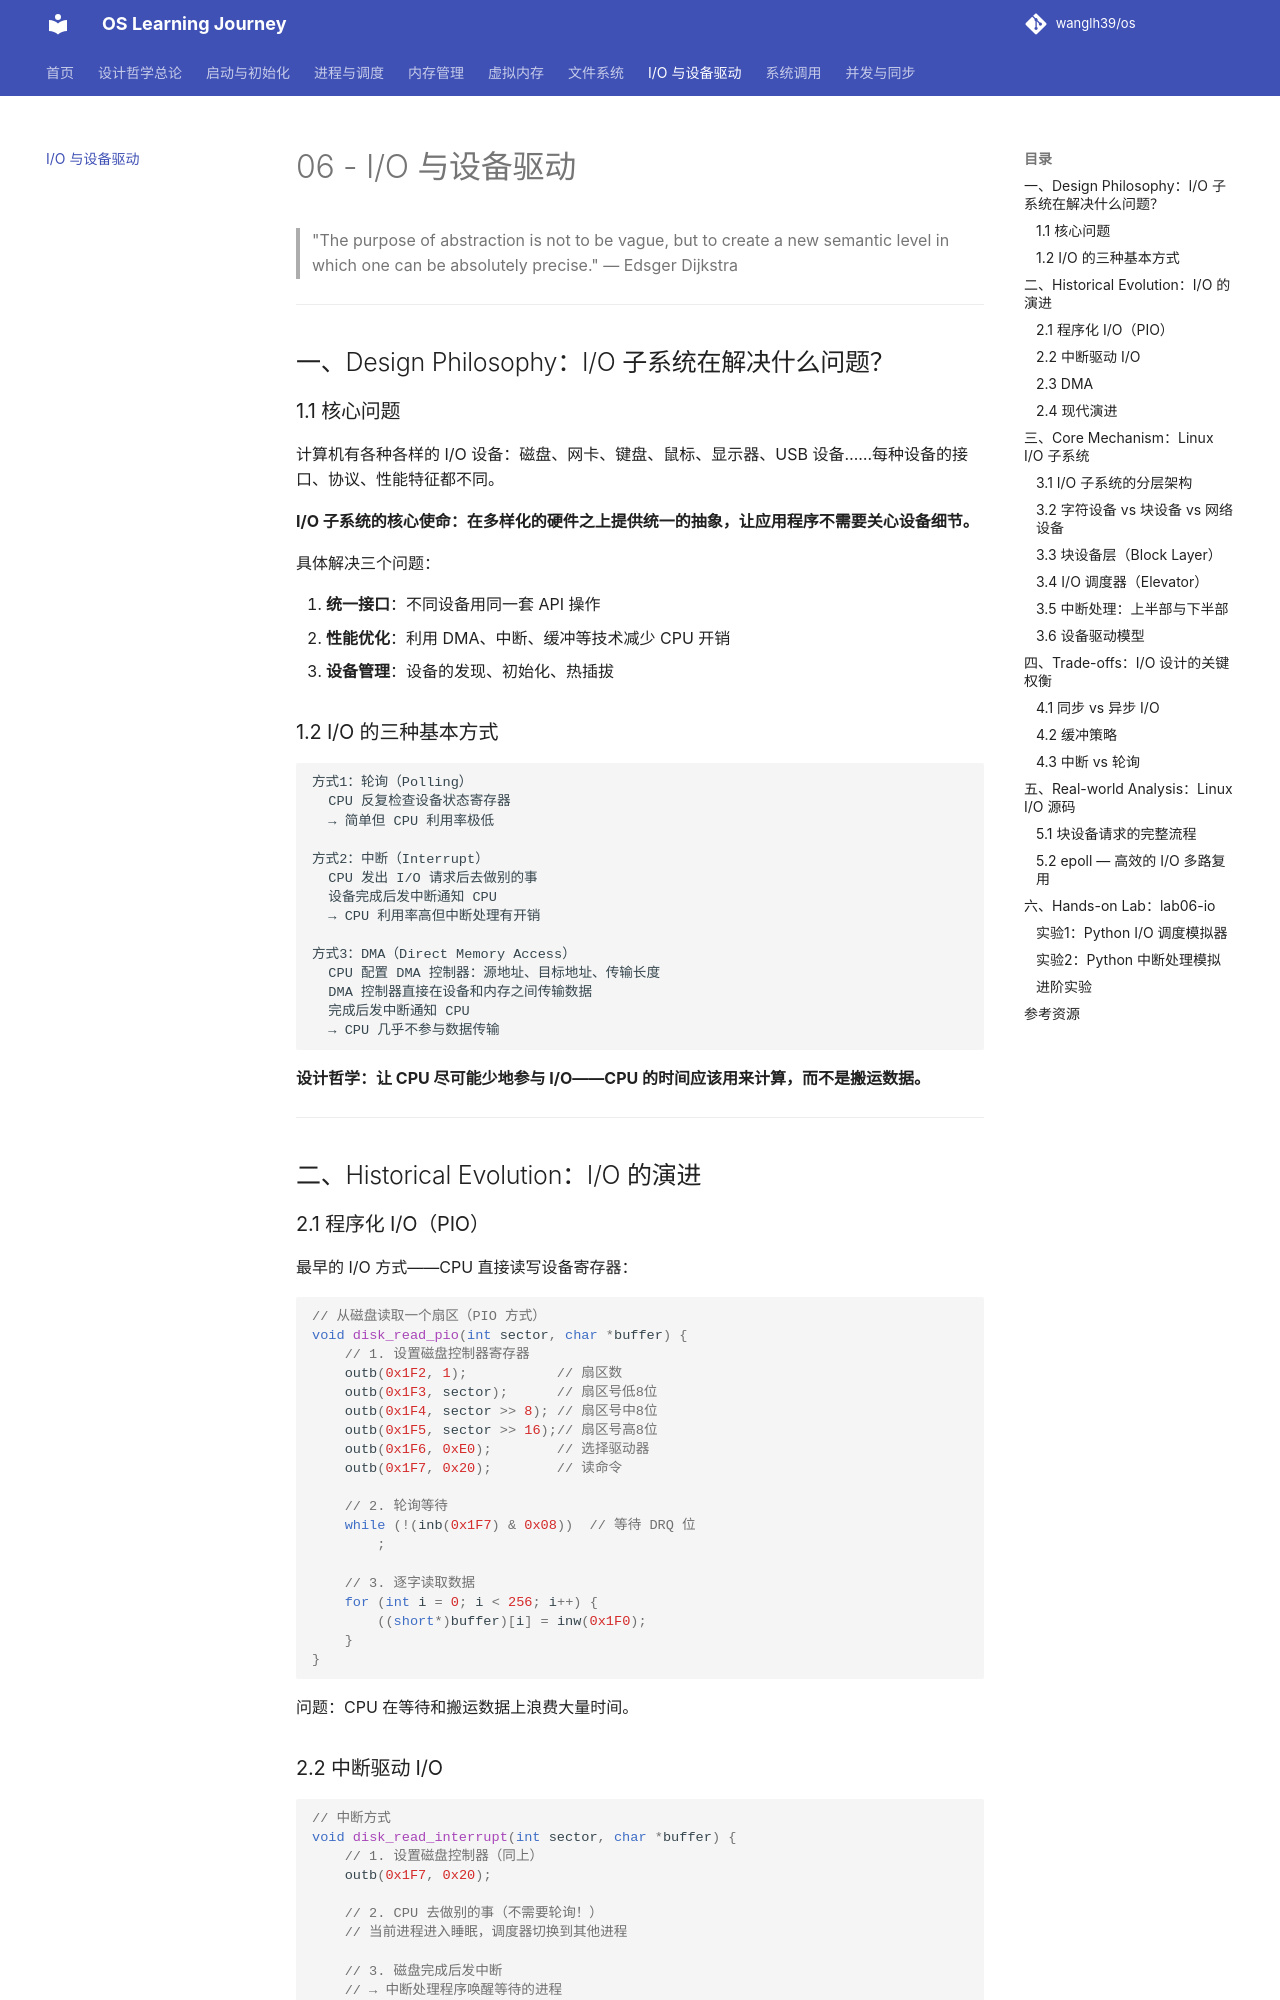

repository: wanglh39/os · page: 06-io-device/index.html · generator: mkdocs

# 06 - I/O 与设备驱动

> "The purpose of abstraction is not to be vague, but to create a new semantic level in which one can be absolutely precise." — Edsger Dijkstra

---

## 一、Design Philosophy：I/O 子系统在解决什么问题？

### 1.1 核心问题

计算机有各种各样的 I/O 设备：磁盘、网卡、键盘、鼠标、显示器、USB 设备……每种设备的接口、协议、性能特征都不同。

**I/O 子系统的核心使命：在多样化的硬件之上提供统一的抽象，让应用程序不需要关心设备细节。**

具体解决三个问题：

1. **统一接口**：不同设备用同一套 API 操作
2. **性能优化**：利用 DMA、中断、缓冲等技术减少 CPU 开销
3. **设备管理**：设备的发现、初始化、热插拔

### 1.2 I/O 的三种基本方式

```
方式1：轮询（Polling）
  CPU 反复检查设备状态寄存器
  → 简单但 CPU 利用率极低

方式2：中断（Interrupt）
  CPU 发出 I/O 请求后去做别的事
  设备完成后发中断通知 CPU
  → CPU 利用率高但中断处理有开销

方式3：DMA（Direct Memory Access）
  CPU 配置 DMA 控制器：源地址、目标地址、传输长度
  DMA 控制器直接在设备和内存之间传输数据
  完成后发中断通知 CPU
  → CPU 几乎不参与数据传输
```

**设计哲学：让 CPU 尽可能少地参与 I/O——CPU 的时间应该用来计算，而不是搬运数据。**

---

## 二、Historical Evolution：I/O 的演进

### 2.1 程序化 I/O（PIO）

最早的 I/O 方式——CPU 直接读写设备寄存器：

```c
// 从磁盘读取一个扇区（PIO 方式）
void disk_read_pio(int sector, char *buffer) {
    // 1. 设置磁盘控制器寄存器
    outb(0x1F2, 1);           // 扇区数
    outb(0x1F3, sector);      // 扇区号低8位
    outb(0x1F4, sector >> 8); // 扇区号中8位
    outb(0x1F5, sector >> 16);// 扇区号高8位
    outb(0x1F6, 0xE0);        // 选择驱动器
    outb(0x1F7, 0x20);        // 读命令

    // 2. 轮询等待
    while (!(inb(0x1F7) & 0x08))  // 等待 DRQ 位
        ;

    // 3. 逐字读取数据
    for (int i = 0; i < 256; i++) {
        ((short*)buffer)[i] = inw(0x1F0);
    }
}
```

问题：CPU 在等待和搬运数据上浪费大量时间。

### 2.2 中断驱动 I/O

```c
// 中断方式
void disk_read_interrupt(int sector, char *buffer) {
    // 1. 设置磁盘控制器（同上）
    outb(0x1F7, 0x20);

    // 2. CPU 去做别的事（不需要轮询！）
    // 当前进程进入睡眠，调度器切换到其他进程

    // 3. 磁盘完成后发中断
    // → 中断处理程序唤醒等待的进程
}

// 中断处理程序
void disk_irq_handler() {
    // 读取数据
    for (int i = 0; i < 256; i++) {
        ((short*)buffer)[i] = inw(0x1F0);
    }
    // 唤醒等待的进程
    wake_up(&disk_wait_queue);
}
```

改善：CPU 不再轮询等待。但数据搬运仍然由 CPU 完成。
